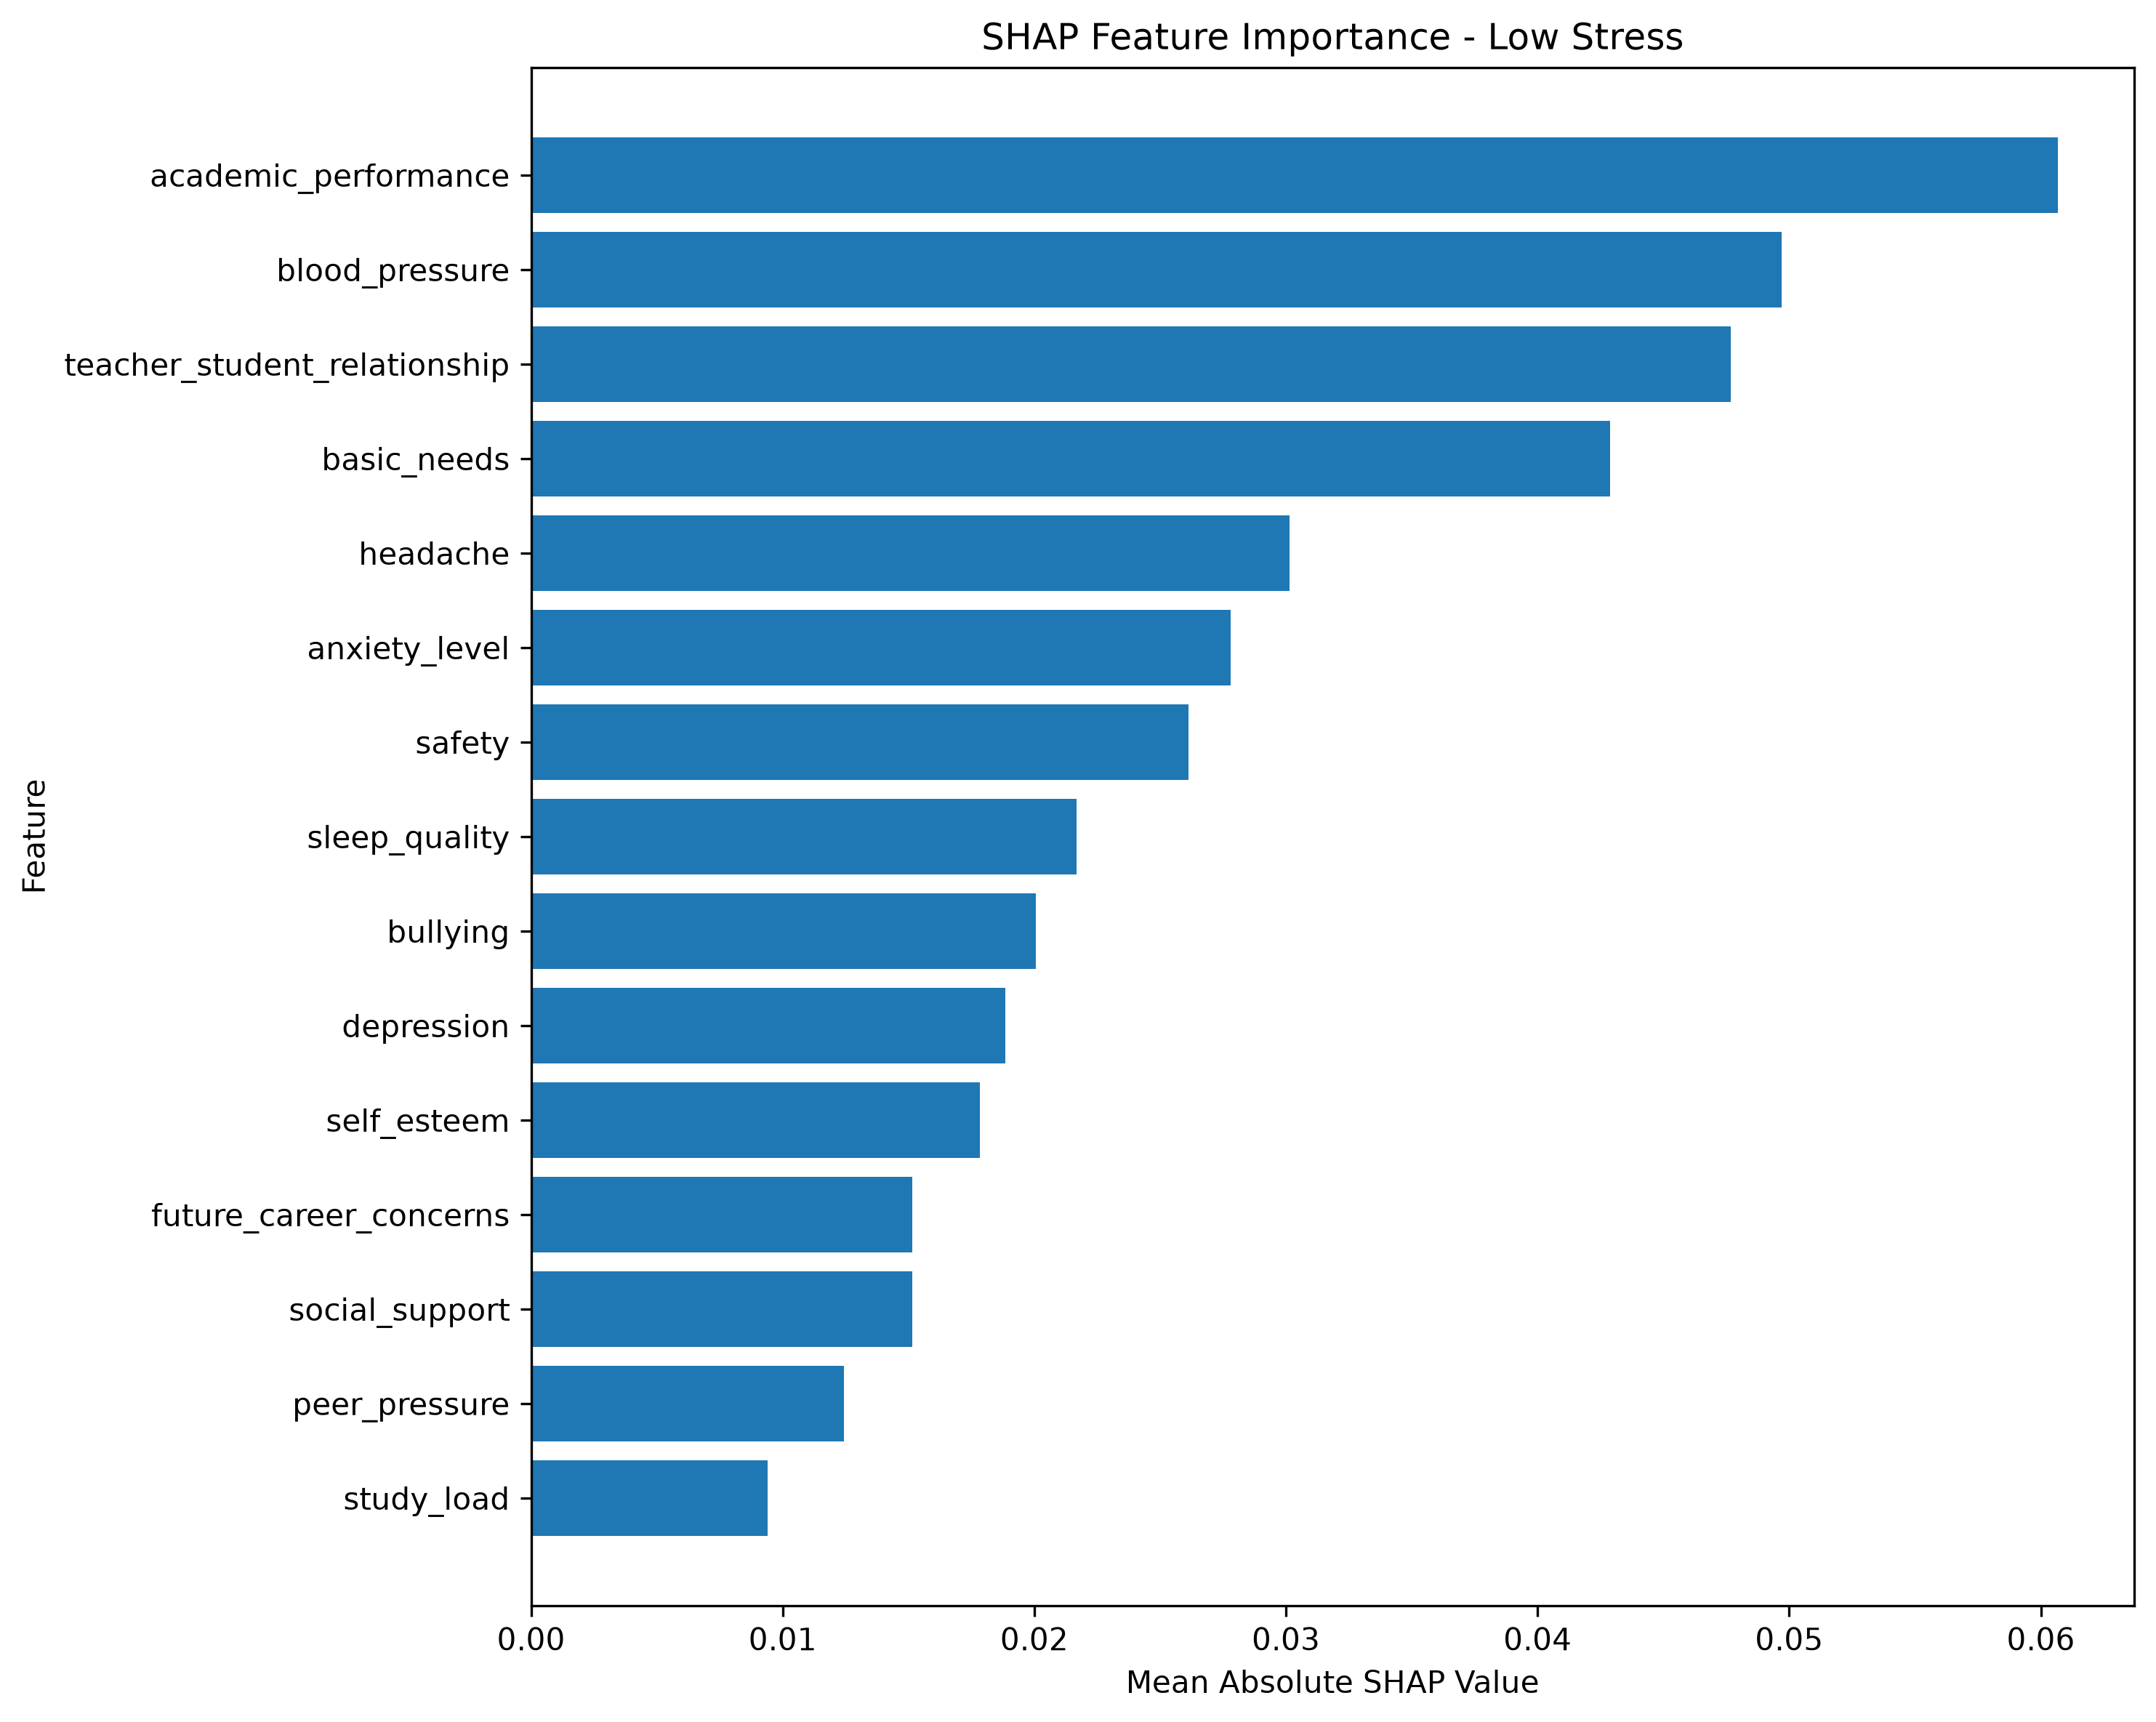

The table this chart was drawn from, first rows:
Feature, Mean_ABS_SHAP
academic_performance, 0.06068
blood_pressure, 0.04969
teacher_student_relationship, 0.04769
basic_needs, 0.04287
headache, 0.03014
anxiety_level, 0.02781
safety, 0.02612
sleep_quality, 0.02166
bullying, 0.02005
depression, 0.01885
self_esteem, 0.01783
future_career_concerns, 0.01516
social_support, 0.01515
peer_pressure, 0.01243
study_load, 0.009391
extracurricular_activities, 0.008838
living_conditions, 0.008473
noise_level, 0.008457
breathing_problem, 0.002936
mental_health_history, 0.001568
